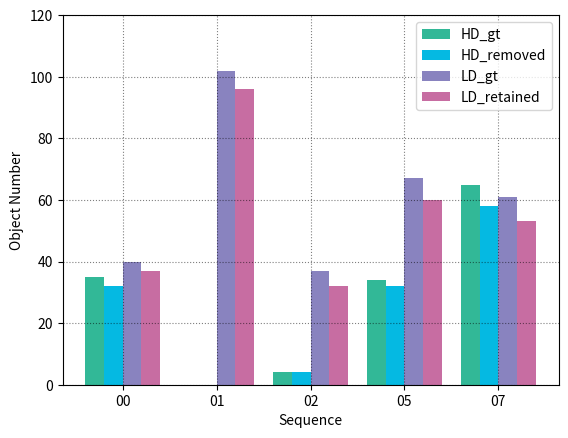

Recreate this plot in Python.
import matplotlib.pyplot as plt
import numpy as np
import matplotlib.ticker as mtick  

# x = ['Ground', 'Building', 'Vegetation', 'PD']
# name = ['Ori', 'Ori-RPC', 'Ori-TC', 'Ori-RPC+TC']
# color4 = ['red', 'green', 'brown', 'gold']
# marker4 = ['x', 'o', 'd', 'v']

# num00 = [678, 472, 997, 178]
# iou00 = [[98.51, 40.26, 50.56, 91.42], [98.51, 46.23, 57.02, 92.42], [98.51, 42.89, 52.44, 91.55], [98.51, 50.37, 55.89, 96.08]]

# num01 = [513, 195, 1093, 31]
# iou01 = [[97.26, 47.34, 53.16, 92.91], [97.26, 49.10, 55.99, 94.28], [97.26, 46.20, 54.27, 93.38], [97.26, 50.10, 58.45, 96.13]]

# num02 = [642, 198, 820, 35]
# iou02 = [[96.23, 44.42, 47.39, 92.23], [96.23, 50.73, 51.64, 95.07], [96.23, 47.12, 46.59, 94.22], [96.23, 47.10, 52.22, 98.62]]

# num05 = [1069, 776, 1126, 215]
# iou05 = [[98.27, 49.69, 50.12, 92.77], [98.27, 50.97, 51.47, 95.12], [98.27, 48.23, 52.18, 93.66], [98.27, 54.69, 55.96, 97.25]]

# num07 = [766, 712, 288, 234]
# iou07 = [[95.91, 47.25, 45.29, 90.58], [95.91, 51.02, 50.47, 95.29], [95.91, 48.11, 49.94, 92.36], [95.91, 54.82, 48.26, 98.11]]

# fig = plt.figure()  
# ax1 = fig.add_subplot(111)  
# plt.bar(x, num07, alpha = 0.4, width = 0.3, color = 'purple')   # TODO:
# ax1.legend(['Ground truth'], loc = 'upper left', bbox_to_anchor = (0.15, 1.0))
# ax1.set_ylabel("Points number [k]")
# ax1.set_ylim([0, 1200])

# ax2 = ax1.twinx()
# for i in range(len(iou01)):  
#     plt.plot(x, iou07[i], marker = marker4[i], linewidth = 0.8, linestyle = '-.')  #TODO:
# ax2.legend(name, loc = 'upper right', bbox_to_anchor = (1.0, 0.45))
# ax2.set_ylim([30, 100])
# ax2.set_ylabel('IoU [%]')

# plt.grid(True, linestyle = ":", color = 'black', alpha = 0.5)
# plt.title("Sequence 07")   # TODO:
# plt.show()

# labels = ['00', '01', '02', '05', '07']
# ground = [98.51, 97.26, 96.23, 98.27, 95.91]
# buildings = [50.37, 50.10, 47.10, 54.69, 54.82]
# vegetation = [55.89, 58.45, 52.22, 55.96, 48.26]
# PD = [96.08, 96.13, 98.62, 97.25, 98.11]

# x = np.arange(len(labels))  # the label locations
# width = 0.2  # the width of the bars

# fig, ax = plt.subplots()

# rects1 = ax.bar(x - width*1.5, ground, width, label='Ground', color='#2878b5')
# rects2 = ax.bar(x + width*0.5, buildings, width, label='Buildings', color='#f8ac8c')
# rects3 = ax.bar(x + width*1.5, vegetation, width, label='Vegetation', color='#9ac9db')
# rects4 = ax.bar(x - width*0.5, PD, width, label='PD', color='#ff8884')

# ax.set_ylabel('IOU [%]')
# ax.set_xlabel('Sequence')
# ax.set_ylim([20, 100])
# # ax.set_title('IOU of various categories')
# ax.set_xticks(x)
# ax.set_xticklabels(labels)
# ax.legend(['Ground', 'Buildings', 'Vegetation', 'PD'], loc = 'upper right', bbox_to_anchor = (1.0, 0.9))
# plt.grid(True, linestyle = ":", color = 'black', alpha = 0.5)
# # plt.title("IOU of Various Categories")   # TODO:
# plt.show()

labels = ['00', '01', '02', '05', '07']
lg= [35, 0, 4, 34, 65]
lr = [32, 0, 4, 32, 58]
hg = [40, 102, 37, 67, 61]
hr = [37, 96, 32, 60, 53]

x = np.arange(len(labels))  # the label locations
width = 0.2  # the width of the bars

fig, ax = plt.subplots()

rects1 = ax.bar(x - width*1.5, lg, width, label='HD_gt', color='#32B897')
rects2 = ax.bar(x - width*0.5, lr, width, label='HD_removed', color='#05B9E2')
rects3 = ax.bar(x + width*0.5, hg, width, label='LD_gt', color='#8983BF')
rects4 = ax.bar(x + width*1.5, hr, width, label='LD_retained', color='#C76DA2')

ax.set_ylabel('Object Number')
ax.set_xlabel('Sequence')
ax.set_ylim([0, 120])
# ax.set_title('IOU of various categories')
ax.set_xticks(x)
ax.set_xticklabels(labels)
ax.legend(['HD_gt', 'HD_removed', 'LD_gt', 'LD_retained'], loc = 'upper right', bbox_to_anchor = (1.0, 1.0))
plt.grid(True, linestyle = ":", color = 'black', alpha = 0.5)
# plt.title("IOU of Various Categories")   # TODO:
plt.show()